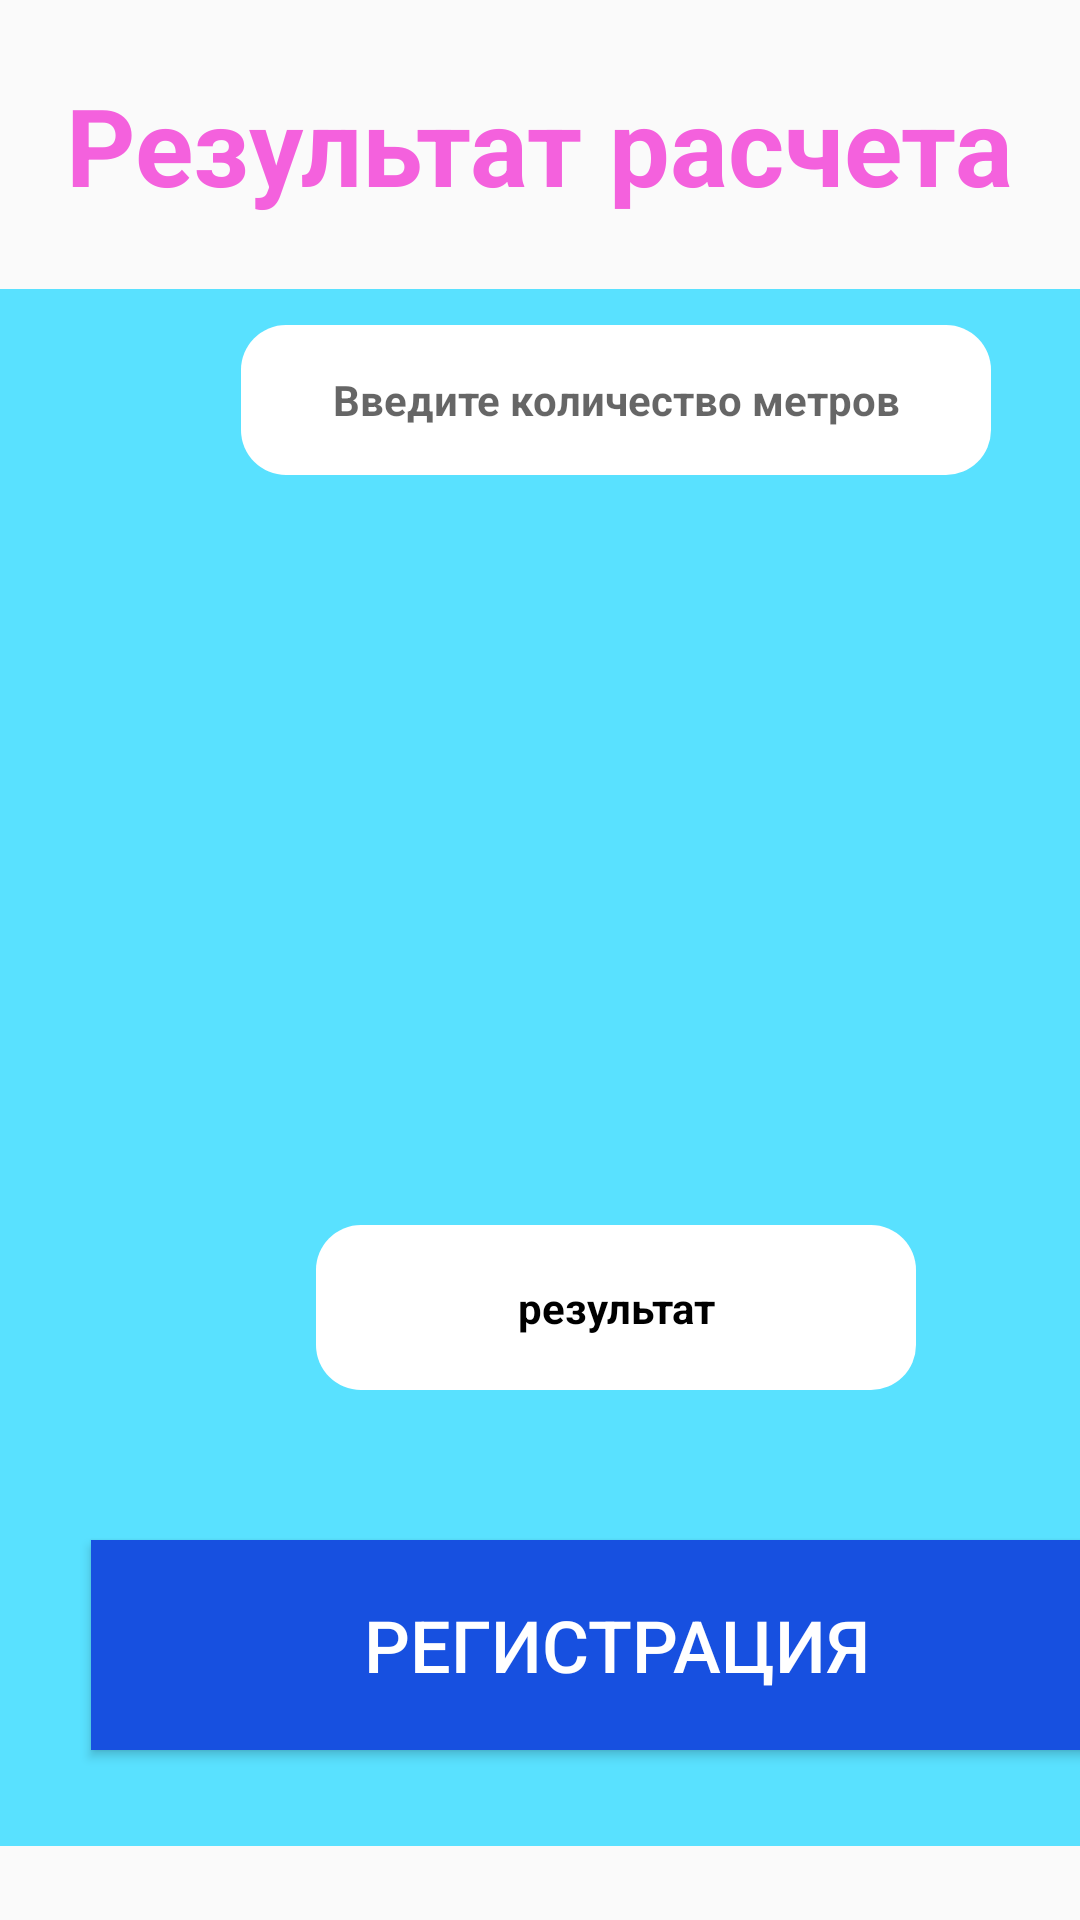

Android layout source for this screen:
<!-- AndroidManifest.xml: application theme Theme.Demo -->
<!-- res/layout/activity_third.xml -->
<?xml version="1.0" encoding="utf-8"?>
<androidx.constraintlayout.widget.ConstraintLayout xmlns:android="http://schemas.android.com/apk/res/android"
    xmlns:app="http://schemas.android.com/apk/res-auto"
    xmlns:tools="http://schemas.android.com/tools"
    android:id="@+id/main"
    android:layout_width="match_parent"
    android:layout_height="match_parent"
    tools:context=".third">
    <TextView
    android:id="@+id/textView"
    android:layout_width="wrap_content"
    android:layout_height="wrap_content"
    android:text="Результат расчета"
    android:textStyle="bold"
    android:textColor="#F461DD"
    android:textSize="36sp"
    app:layout_constraintBottom_toTopOf="@+id/linearLayout"
    app:layout_constraintEnd_toEndOf="parent"
    app:layout_constraintStart_toStartOf="parent"
    app:layout_constraintTop_toTopOf="parent" />
    <LinearLayout
        android:id="@+id/linearLayout"
        android:layout_width="411dp"
        android:layout_height="519dp"
        android:background="#59E1FF"
        android:orientation="vertical"
        app:layout_constraintBottom_toBottomOf="parent"
        app:layout_constraintEnd_toEndOf="parent"
        app:layout_constraintHorizontal_bias="0.0"
        app:layout_constraintStart_toStartOf="parent"
        app:layout_constraintTop_toTopOf="parent"
        app:layout_constraintVertical_bias="0.797">
        <TextView
            android:id="@+id/metr"
            android:layout_marginTop="12dp"
            android:background="@drawable/edittext"
            android:layout_gravity="center_horizontal"
            android:gravity="center"
            android:textStyle="bold"
            android:textColor="#000000"
            android:layout_width="250dp"
            android:layout_height="50dp"
            android:hint="Введите количество метров"/>
        <TextView
            android:id="@+id/rez"
            android:layout_width="200dp"
            android:layout_height="55dp"
            android:layout_marginTop="250dp"
            android:text="результат"
            android:gravity="center"
            android:textStyle="bold"
            android:textColor="#000000"
            android:background="@drawable/edittext"
            android:layout_gravity="center_horizontal"/>
        <Button
            android:id="@+id/button"
            android:layout_width="350dp"
            android:layout_height="70dp"
            android:background="#1750e0"
            android:textColor="@color/white"
            android:layout_gravity="center_horizontal"
            android:layout_marginTop="50dp"
            android:text="Регистрация"
            android:textSize="24sp" />
    </LinearLayout>
</androidx.constraintlayout.widget.ConstraintLayout>
<!-- resources referenced by this layout -->
<resources>
  <!-- drawable edittext (drawable) -->
  <?xml version="1.0" encoding="utf-8"?>
  <shape xmlns:android="http://schemas.android.com/apk/res/android">
  <solid android:color="@color/white"/> <corners android:radius="15dp"/>
  </shape>
  <style name="Theme.Demo" parent="Theme.AppCompat.DayNight.NoActionBar">
          
          <item name="colorPrimary">@color/purple_500</item>
          <item name="colorPrimaryVariant">@color/purple_700</item>
          <item name="colorOnPrimary">@color/white</item>
          
          <item name="colorSecondary">@color/teal_200</item>
          <item name="colorSecondaryVariant">@color/teal_700</item>
          <item name="colorOnSecondary">@color/black</item>
          
          <item name="android:statusBarColor">?attr/colorPrimaryVariant</item>
          
      </style>
  <!-- not gathered from this repository: default colours our renderer supplied (Android Studio template values) -->
  <color name="purple_500">#FF6200EE</color>
  <color name="purple_700">#FF3700B3</color>
  <color name="teal_200">#FF03DAC5</color>
  <color name="teal_700">#FF018786</color>
  <color name="black">#FF000000</color>
  <color name="white">#FFFFFFFF</color>
</resources>
